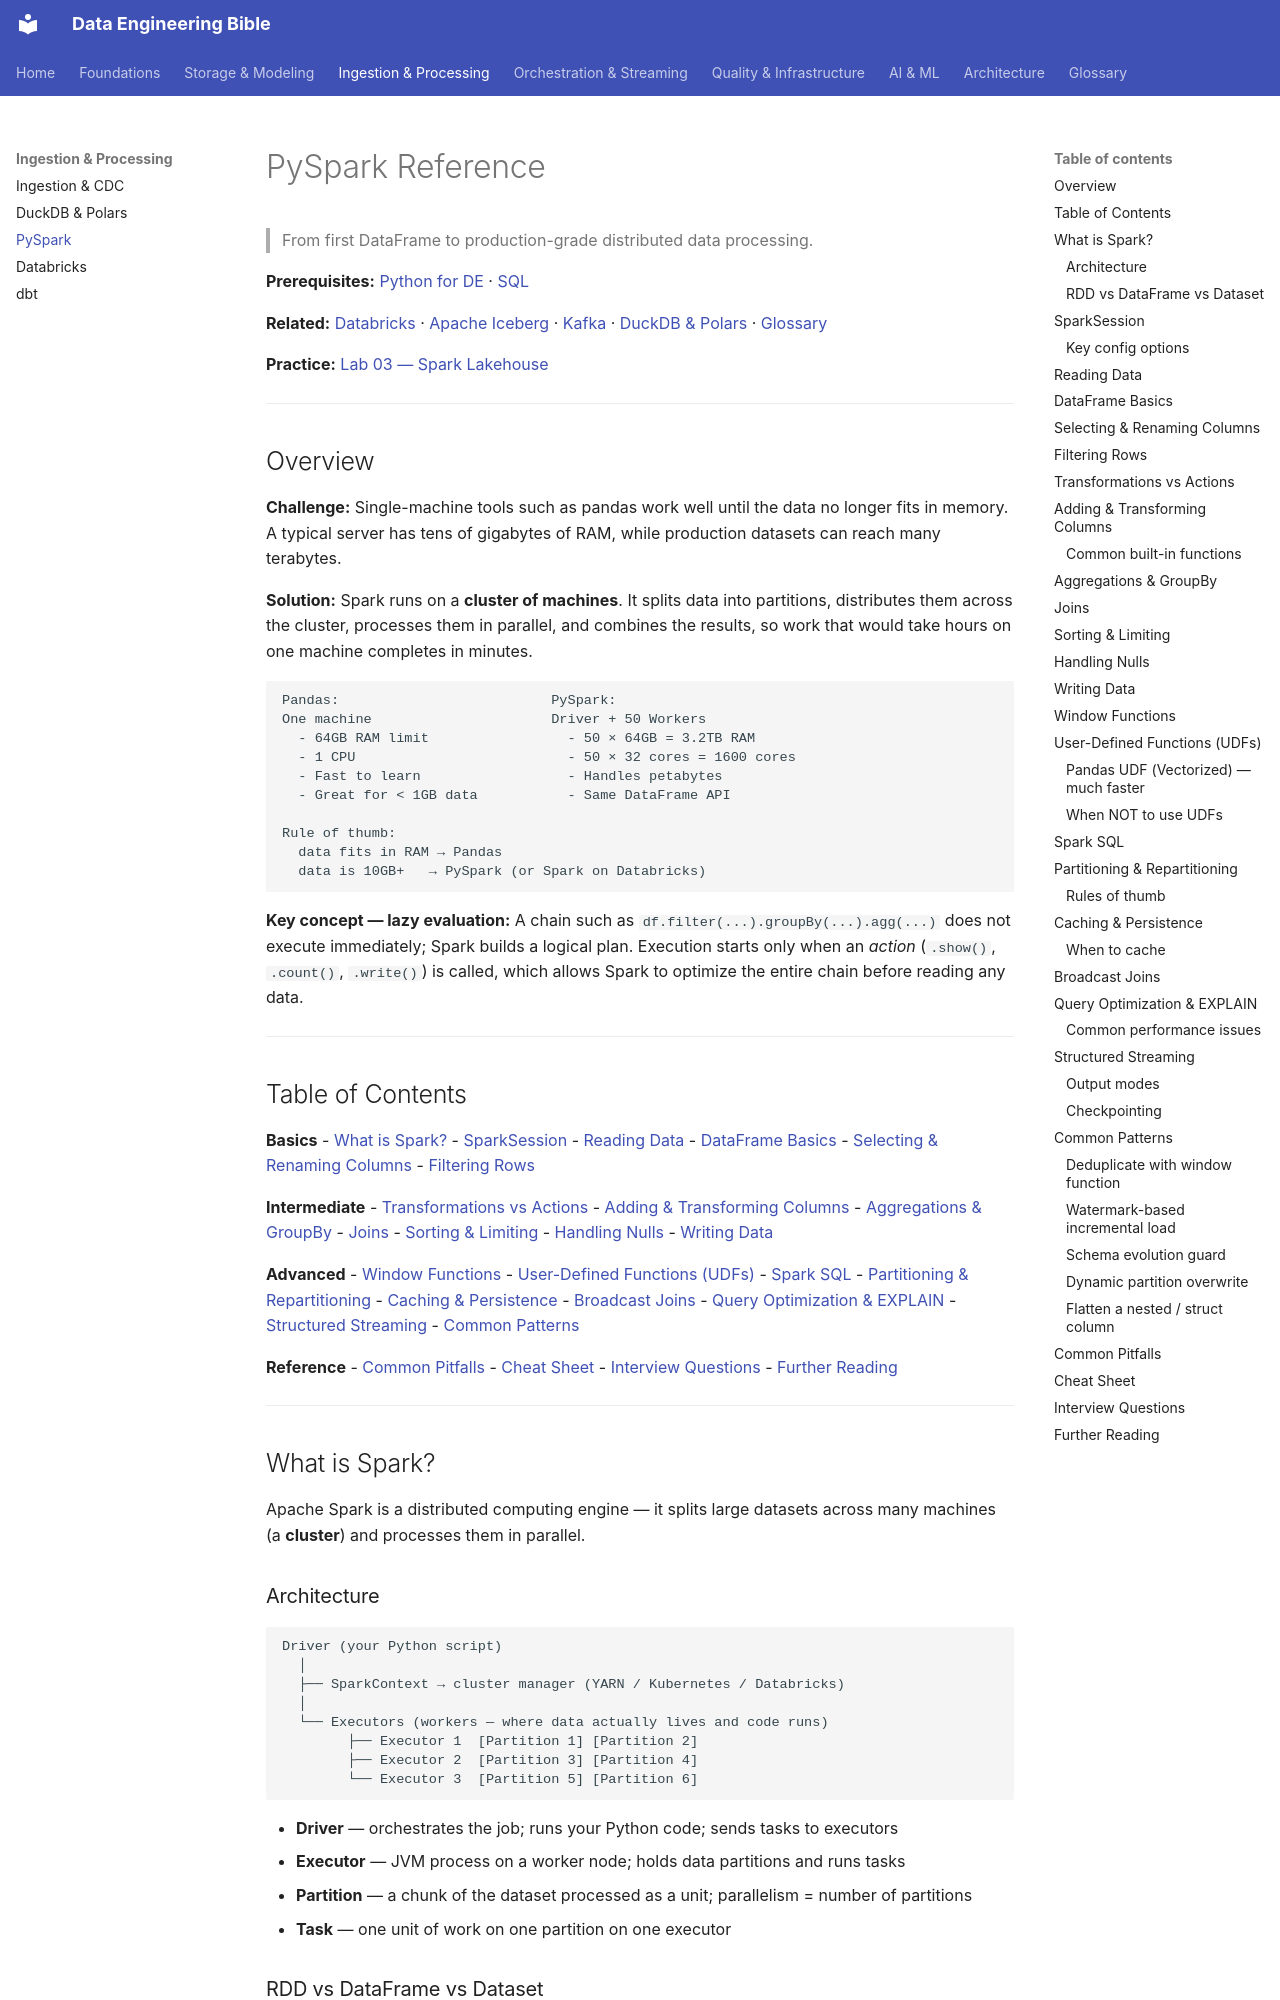

repository: sarangambekar1997/de-workspace · page: 02-processing/pyspark-reference/index.html · generator: mkdocs

# PySpark Reference
> From first DataFrame to production-grade distributed data processing.

**Prerequisites:** [Python for DE](../00-foundations/python-reference.md) · [SQL](../00-foundations/sql-reference.md)

**Related:** [Databricks](databricks-reference.md) · [Apache Iceberg](../01-storage/apache-iceberg.md) · [Kafka](../04-streaming/kafka-reference.md) · [DuckDB & Polars](duckdb-polars.md) · [Glossary](../99-reference/glossary.md)

**Practice:** [Lab 03 — Spark Lakehouse](https://github.com/sarangambekar1997/de-workspace/tree/main/labs/03-spark-lakehouse)

---

## Overview

**Challenge:** Single-machine tools such as pandas work well until the data no longer fits in memory. A typical server has tens of gigabytes of RAM, while production datasets can reach many terabytes.

**Solution:** Spark runs on a **cluster of machines**. It splits data into partitions, distributes them across the cluster, processes them in parallel, and combines the results, so work that would take hours on one machine completes in minutes.

```
Pandas:                          PySpark:
One machine                      Driver + 50 Workers
  - 64GB RAM limit                 - 50 × 64GB = 3.2TB RAM
  - 1 CPU                          - 50 × 32 cores = 1600 cores
  - Fast to learn                  - Handles petabytes
  - Great for < 1GB data           - Same DataFrame API

Rule of thumb:
  data fits in RAM → Pandas
  data is 10GB+   → PySpark (or Spark on Databricks)
```

**Key concept — lazy evaluation:**
A chain such as `df.filter(...).groupBy(...).agg(...)` does not execute immediately; Spark builds a logical plan. Execution starts only when an *action* (`.show()`, `.count()`, `.write()`) is called, which allows Spark to optimize the entire chain before reading any data.

---

## Table of Contents

**Basics**
- [What is Spark?](#what-is-spark)
- [SparkSession](#sparksession)
- [Reading Data](#reading-data)
- [DataFrame Basics](#dataframe-basics)
- [Selecting & Renaming Columns](#selecting--renaming-columns)
- [Filtering Rows](#filtering-rows)

**Intermediate**
- [Transformations vs Actions](#transformations-vs-actions)
- [Adding & Transforming Columns](#adding--transforming-columns)
- [Aggregations & GroupBy](#aggregations--groupby)
- [Joins](#joins)
- [Sorting & Limiting](#sorting--limiting)
- [Handling Nulls](#handling-nulls)
- [Writing Data](#writing-data)

**Advanced**
- [Window Functions](#window-functions)
- [User-Defined Functions (UDFs)](#user-defined-functions-udfs)
- [Spark SQL](#spark-sql)
- [Partitioning & Repartitioning](#partitioning--repartitioning)
- [Caching & Persistence](#caching--persistence)
- [Broadcast Joins](#broadcast-joins)
- [Query Optimization & EXPLAIN](#query-optimization--explain)
- [Structured Streaming](#structured-streaming)
- [Common Patterns](#common-patterns)

**Reference**
- [Common Pitfalls](#common-pitfalls)
- [Cheat Sheet](#cheat-sheet)
- [Interview Questions](#interview-questions)
- [Further Reading](#further-reading)

---
